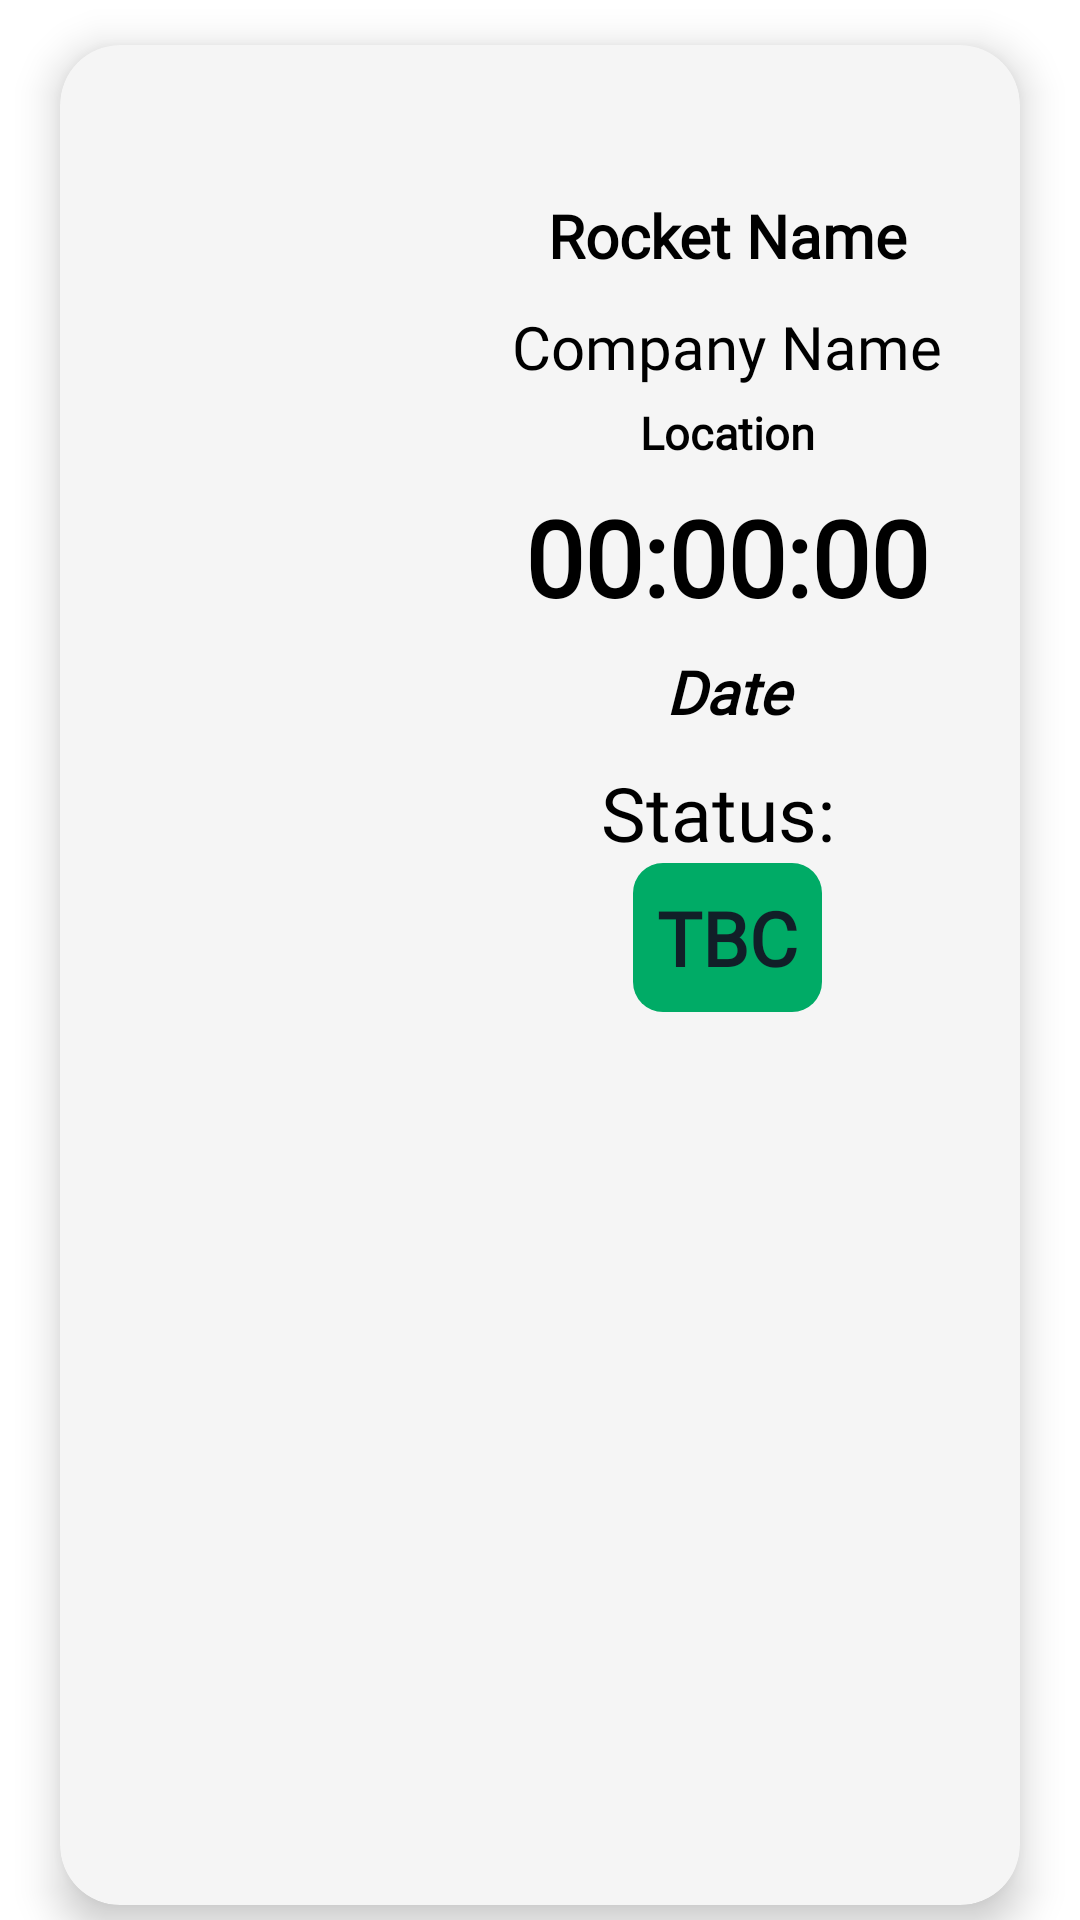

Android layout source for this screen:
<!-- AndroidManifest.xml: application theme Theme.HamburgerTester -->
<!-- res/layout/rockets_row.xml -->
<?xml version="1.0" encoding="utf-8"?>
<androidx.constraintlayout.widget.ConstraintLayout xmlns:android="http://schemas.android.com/apk/res/android"
    xmlns:app="http://schemas.android.com/apk/res-auto"
    xmlns:tools="http://schemas.android.com/tools"
    android:layout_width="wrap_content"
    android:layout_height="wrap_content">

    <androidx.cardview.widget.CardView
        android:layout_width="match_parent"
        android:layout_height="match_parent"
        android:layout_marginLeft="20dp"
        android:layout_marginRight="20dp"
        android:layout_marginTop="15dp"
        android:layout_marginBottom="5dp"
        app:cardCornerRadius="20dp"
        app:cardElevation="8dp"
        app:layout_constraintBottom_toBottomOf="parent"
        app:layout_constraintEnd_toEndOf="parent"
        app:layout_constraintStart_toStartOf="parent"
        app:layout_constraintTop_toTopOf="parent"
        app:cardBackgroundColor="@color/baige">

        <RelativeLayout
            android:layout_width="match_parent"
            android:layout_height="match_parent">


            <RelativeLayout
                android:layout_width="match_parent"
                android:layout_height="wrap_content"
                android:layout_alignTop="@id/rocketImage"
                android:layout_toRightOf="@id/rocketImage">

                <TextView
                    android:id="@+id/countDown"
                    android:layout_width="wrap_content"
                    android:layout_height="wrap_content"
                    android:layout_below="@id/location"
                    android:layout_centerHorizontal="true"
                    android:layout_marginTop="8dp"
                    android:layout_marginBottom="8dp"
                    android:fontFamily="@font/comfortaa"
                    android:textStyle="bold"
                    android:text="00:00:00"
                    android:textColor="@color/black"
                    android:textSize="35dp" />

                <TextView
                    android:id="@+id/rocketName"
                    android:layout_width="wrap_content"
                    android:layout_height="wrap_content"
                    android:layout_centerHorizontal="true"
                    android:layout_marginTop="50dp"
                    android:layout_marginRight="10dp"
                    android:fontFamily="@font/space_grotesk"
                    android:gravity="center"
                    android:text="Rocket Name"
                    android:textColor="@color/black"
                    android:textSize="20sp"
                    android:textStyle="bold" />

                <TextView
                    android:id="@+id/date"
                    android:layout_width="match_parent"
                    android:layout_height="wrap_content"
                    android:layout_below="@id/countDown"
                    android:layout_centerHorizontal="true"
                    android:gravity="center"
                    android:fontFamily="@font/comfortaa"
                    android:text="Date"
                    android:textColor="@color/black"
                    android:textSize="20dp"
                    android:textStyle="bold|italic" />

                <TextView
                    android:id="@+id/location"
                    android:layout_width="wrap_content"
                    android:layout_height="wrap_content"
                    android:layout_below="@id/company_name"
                    android:layout_centerHorizontal="true"
                    android:layout_marginTop="5dp"
                    android:fontFamily="@font/space_grotesk"
                    android:gravity="center"
                    android:text="Location"
                    android:textColor="@color/black"
                    android:textSize="15dp"
                    android:textStyle="bold" />

                <TextView
                    android:id="@+id/company_name"
                    android:layout_width="wrap_content"
                    android:layout_height="wrap_content"
                    android:layout_below="@id/rocketName"
                    android:layout_centerHorizontal="true"
                    android:layout_marginTop="10dp"
                    android:fontFamily="@font/chivo_regular"
                    android:gravity="center"
                    android:text="Company Name"
                    android:textColor="@color/black"
                    android:textSize="20dp"
                     />

                <TextView
                    android:id="@+id/status"
                    android:layout_width="wrap_content"
                    android:layout_height="wrap_content"
                    android:layout_below="@id/statusTitle"
                    android:layout_centerHorizontal="true"
                    android:layout_marginLeft="10dp"
                    android:layout_marginBottom="5dp"
                    android:background="@drawable/status_go"
                    android:fontFamily="@font/open_sans"
                    android:gravity="center"
                    android:text="TBC"
                    android:textColor="@color/grey"
                    android:textSize="25dp"
                    android:textStyle="bold" />

                <TextView
                    android:id="@+id/statusTitle"
                    android:layout_width="wrap_content"
                    android:layout_height="wrap_content"
                    android:layout_below="@id/date"
                    android:layout_centerHorizontal="true"
                    android:textColor="@color/black"
                    android:layout_marginTop="10dp"
                    android:fontFamily="@font/space_grotesk"
                    android:gravity="center"
                    android:text="Status: "
                    android:textSize="25dp" />

            </RelativeLayout>

            <ImageView
                android:id="@+id/rocketImage"
                android:layout_width="125dp"
                android:layout_height="450dp"
                android:layout_marginLeft="0dp"
                android:cropToPadding="true"
                android:scaleType="centerCrop"
                app:srcCompat="@drawable/default_rocket" />

        </RelativeLayout>
    </androidx.cardview.widget.CardView>
</androidx.constraintlayout.widget.ConstraintLayout>
<!-- resources referenced by this layout -->
<resources>
  <color name="baige">#F5F5F5</color>
  <color name="black">#FF000000</color>
  <color name="grey">#111f28</color>
  <!-- drawable status_go (drawable) -->
  <?xml version="1.0" encoding="utf-8"?>
  <shape xmlns:android="http://schemas.android.com/apk/res/android" >
      <stroke
          android:width="0dp"
          android:color="@color/black" />
  
      <solid android:color="#00ab66" />
  
      <padding
          android:left="8dp"
          android:right="8dp"
          android:bottom="8dp"
          android:top="8dp" />
  
      <corners android:radius="10dp" />
  </shape>
  <style name="Theme.HamburgerTester" parent="Theme.MaterialComponents.Light.NoActionBar">
          
          <item name="colorPrimary">@color/purple_500</item>
          <item name="colorPrimaryVariant">@color/purple_700</item>
          <item name="colorOnPrimary">@color/white</item>
          
          <item name="colorSecondary">@color/teal_200</item>
          <item name="colorSecondaryVariant">@color/teal_700</item>
          <item name="colorOnSecondary">@color/black</item>
          
          <item name="android:statusBarColor" tools:targetApi="l">?attr/colorPrimaryVariant</item>
          
      </style>
  <color name="purple_500">#FF6200EE</color>
  <color name="purple_700">#FF3700B3</color>
  <color name="white">#FFFFFFFF</color>
  <color name="teal_200">#FF03DAC5</color>
  <color name="teal_700">#FF018786</color>
</resources>
